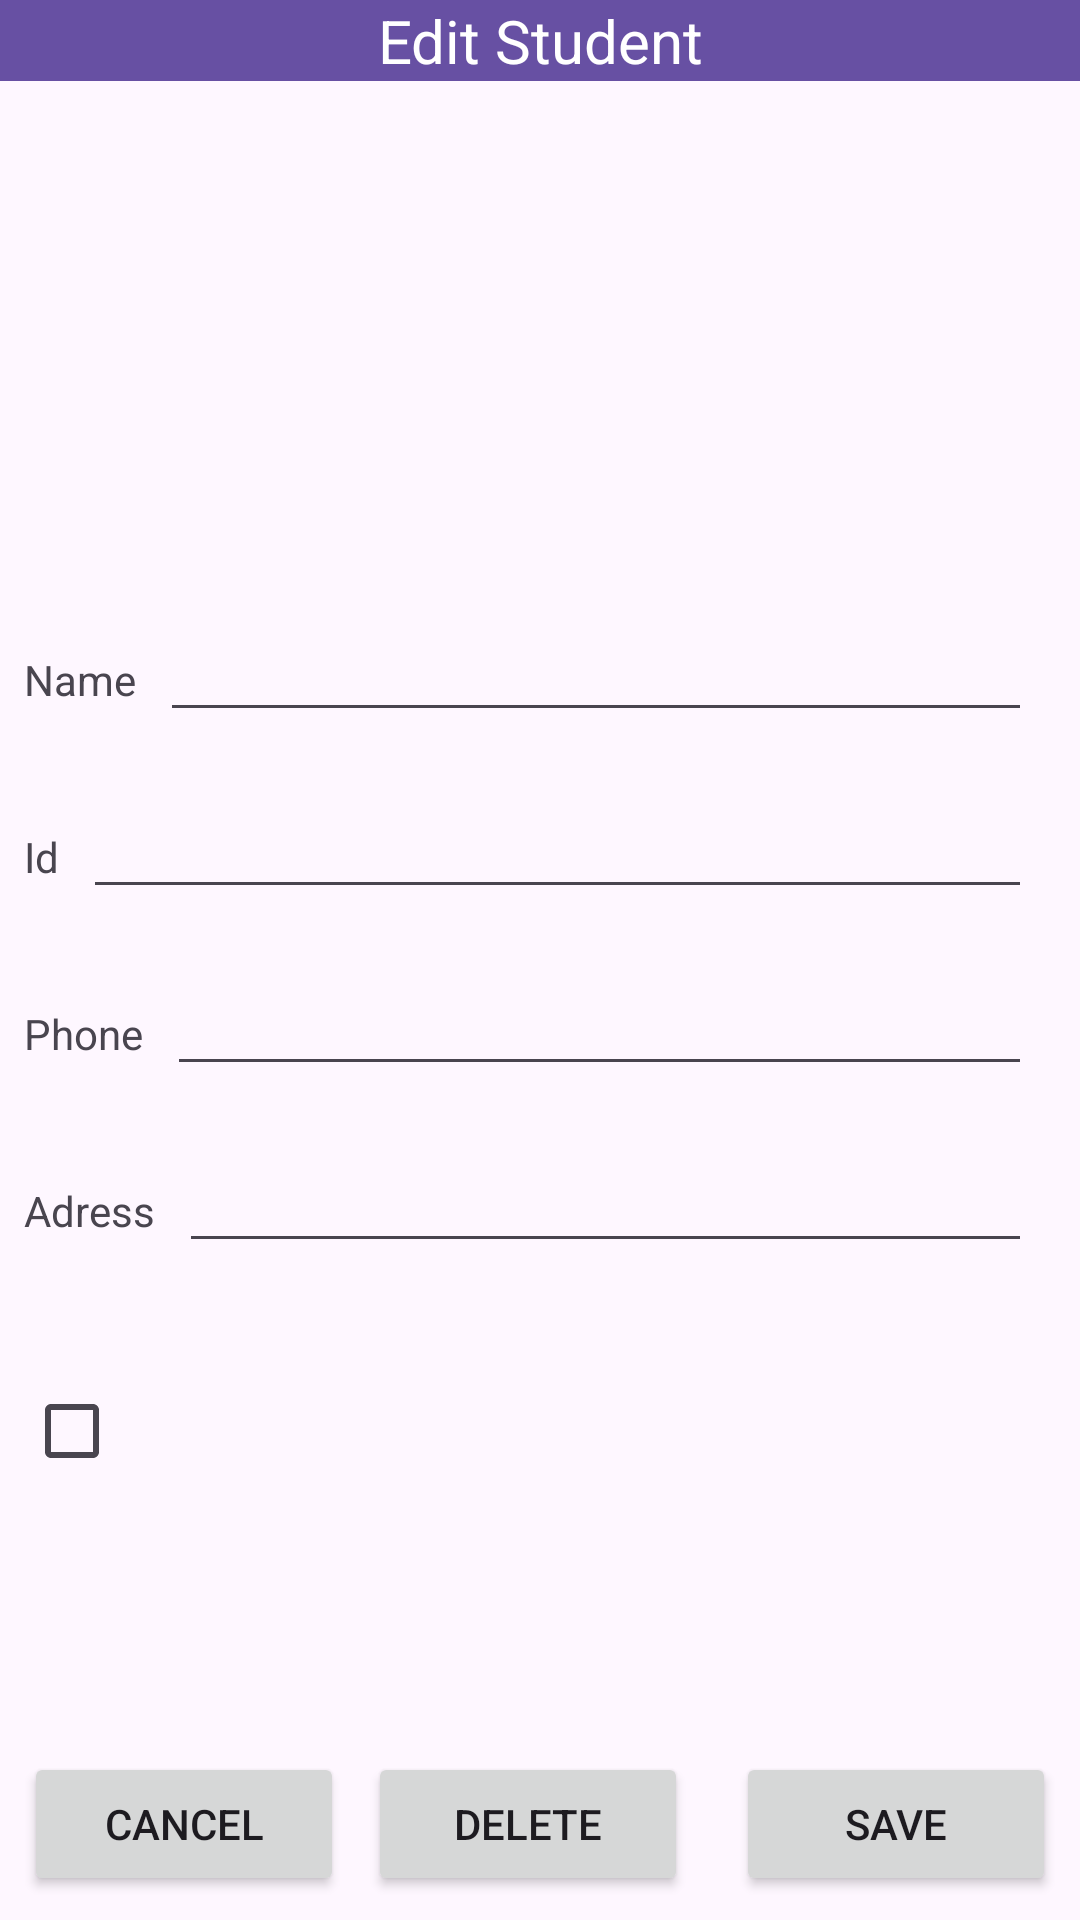

Reconstruct the res/layout file that produces this screen, plus the resources it refers to.
<!-- AndroidManifest.xml: application theme Theme.StudentAppassignment2 -->
<!-- res/layout/activity_edit_student.xml -->
<?xml version="1.0" encoding="utf-8"?>
<androidx.constraintlayout.widget.ConstraintLayout xmlns:android="http://schemas.android.com/apk/res/android"
    xmlns:app="http://schemas.android.com/apk/res-auto"
    xmlns:tools="http://schemas.android.com/tools"
    android:id="@+id/main"
    android:layout_width="match_parent"
    android:layout_height="match_parent"
    tools:context=".EditStudentActivity">

    <ImageView
        android:id="@+id/imageView"
        android:layout_width="0dp"
        android:layout_height="158dp"
        android:layout_marginTop="16dp"
        android:layout_marginBottom="32dp"
        app:layout_constraintBottom_toTopOf="@+id/edit_student_activity_name_edit_text"
        app:layout_constraintDimensionRatio="w,1:1"
        app:layout_constraintEnd_toEndOf="parent"
        app:layout_constraintHorizontal_bias="0.458"
        app:layout_constraintStart_toStartOf="parent"
        app:layout_constraintTop_toBottomOf="@+id/textView8"
        app:layout_constraintVertical_bias="0.0"
        app:srcCompat="@drawable/student_icon" />

    <TextView
        android:id="@+id/textView"
        android:layout_width="wrap_content"
        android:layout_height="wrap_content"
        android:layout_marginStart="8dp"
        android:layout_marginTop="16dp"
        android:layout_marginEnd="8dp"
        android:text="Name"
        app:layout_constraintEnd_toStartOf="@+id/edit_student_activity_name_edit_text"
        app:layout_constraintStart_toStartOf="parent"
        app:layout_constraintTop_toBottomOf="@+id/imageView" />

    <TextView
        android:id="@+id/textView2"
        android:layout_width="wrap_content"
        android:layout_height="wrap_content"
        android:layout_marginStart="8dp"
        android:layout_marginTop="40dp"
        android:layout_marginEnd="8dp"
        android:text="Id"
        app:layout_constraintEnd_toStartOf="@+id/edit_student_activity_id_edit_text"
        app:layout_constraintStart_toStartOf="parent"
        app:layout_constraintTop_toBottomOf="@+id/textView" />

    <EditText
        android:id="@+id/edit_student_activity_name_edit_text"
        android:layout_width="0dp"
        android:layout_height="wrap_content"
        android:layout_marginEnd="16dp"
        android:ems="10"
        android:inputType="text"
        app:layout_constraintBaseline_toBaselineOf="@+id/textView"
        app:layout_constraintEnd_toEndOf="parent"
        app:layout_constraintHorizontal_bias="0.32"
        app:layout_constraintStart_toEndOf="@+id/textView" />

    <EditText
        android:id="@+id/edit_student_activity_id_edit_text"
        android:layout_width="0dp"
        android:layout_height="wrap_content"
        android:layout_marginEnd="16dp"
        android:ems="10"
        android:inputType="text"
        app:layout_constraintBaseline_toBaselineOf="@+id/textView2"
        app:layout_constraintEnd_toEndOf="parent"
        app:layout_constraintStart_toEndOf="@+id/textView2" />

    <Button
        android:id="@+id/edit_student_activity_save_button"
        android:layout_width="0dp"
        android:layout_height="wrap_content"
        android:layout_marginStart="8dp"
        android:layout_marginEnd="8dp"
        android:text="Save"
        app:layout_constraintBaseline_toBaselineOf="@+id/edit_student_activity_delete_button"
        app:layout_constraintEnd_toEndOf="parent"
        app:layout_constraintHorizontal_bias="0.5"
        app:layout_constraintStart_toEndOf="@+id/edit_student_activity_delete_button" />

    <Button
        android:id="@+id/edit_student_activity_cancel_button"
        android:layout_width="0dp"
        android:layout_height="wrap_content"
        android:layout_marginStart="8dp"
        android:layout_marginBottom="8dp"
        android:text="Cancel"
        app:layout_constraintBottom_toBottomOf="parent"
        app:layout_constraintEnd_toStartOf="@+id/edit_student_activity_delete_button"
        app:layout_constraintHorizontal_bias="0.5"
        app:layout_constraintStart_toStartOf="parent" />

    <TextView
        android:id="@+id/edit_student_activity_show_message_text_view"
        android:layout_width="0dp"
        android:layout_height="wrap_content"
        android:layout_marginBottom="32dp"
        android:gravity="center"
        app:layout_constraintBottom_toTopOf="@+id/edit_student_activity_save_button"
        app:layout_constraintEnd_toEndOf="parent"
        app:layout_constraintHorizontal_bias="0.0"
        app:layout_constraintStart_toStartOf="parent" />

    <TextView
        android:id="@+id/textView3"
        android:layout_width="wrap_content"
        android:layout_height="wrap_content"
        android:layout_marginStart="8dp"
        android:layout_marginTop="40dp"
        android:layout_marginEnd="8dp"
        android:text="Phone"
        app:layout_constraintEnd_toStartOf="@+id/edit_student_activity_phone_edit_text"
        app:layout_constraintStart_toStartOf="parent"
        app:layout_constraintTop_toBottomOf="@+id/textView2" />

    <EditText
        android:id="@+id/edit_student_activity_phone_edit_text"
        android:layout_width="0dp"
        android:layout_height="wrap_content"
        android:layout_marginEnd="16dp"
        android:ems="10"
        android:inputType="text"
        app:layout_constraintBaseline_toBaselineOf="@+id/textView3"
        app:layout_constraintEnd_toEndOf="parent"
        app:layout_constraintStart_toEndOf="@+id/textView3" />

    <TextView
        android:id="@+id/textView4"
        android:layout_width="wrap_content"
        android:layout_height="wrap_content"
        android:layout_marginStart="8dp"
        android:layout_marginTop="40dp"
        android:text="Adress"
        app:layout_constraintStart_toStartOf="parent"
        app:layout_constraintTop_toBottomOf="@+id/textView3" />

    <EditText
        android:id="@+id/edit_student_activity_address_edit_text"
        android:layout_width="0dp"
        android:layout_height="wrap_content"
        android:layout_marginStart="8dp"
        android:layout_marginEnd="16dp"
        android:ems="10"
        android:inputType="text"
        app:layout_constraintBaseline_toBaselineOf="@+id/textView4"
        app:layout_constraintEnd_toEndOf="parent"
        app:layout_constraintStart_toEndOf="@+id/textView4" />

    <CheckBox
        android:id="@+id/edit_student_activity_check_box"
        android:layout_width="0dp"
        android:layout_height="wrap_content"
        android:layout_marginStart="8dp"
        android:layout_marginTop="40dp"
        app:layout_constraintStart_toStartOf="parent"
        app:layout_constraintTop_toBottomOf="@+id/textView4" />

    <TextView
        android:id="@+id/textView8"
        android:layout_width="0dp"
        android:layout_height="wrap_content"
        android:background="#6750A3"
        android:gravity="center"
        android:text="Edit Student"
        android:textColor="#FFFFFF"
        android:textSize="20sp"
        app:layout_constraintEnd_toEndOf="parent"
        app:layout_constraintStart_toStartOf="parent"
        app:layout_constraintTop_toTopOf="parent" />

    <Button
        android:id="@+id/edit_student_activity_delete_button"
        android:layout_width="0dp"
        android:layout_height="wrap_content"
        android:layout_marginStart="8dp"
        android:layout_marginEnd="8dp"
        android:text="Delete"
        app:layout_constraintBaseline_toBaselineOf="@+id/edit_student_activity_cancel_button"
        app:layout_constraintEnd_toStartOf="@+id/edit_student_activity_save_button"
        app:layout_constraintHorizontal_bias="0.5"
        app:layout_constraintStart_toEndOf="@+id/edit_student_activity_cancel_button" />
</androidx.constraintlayout.widget.ConstraintLayout>
<!-- resources referenced by this layout -->
<resources>
  <style name="Theme.StudentAppassignment2" parent="Base.Theme.StudentAppassignment2" />
  <style name="Base.Theme.StudentAppassignment2" parent="Theme.Material3.DayNight.NoActionBar">
          
          
      </style>
</resources>
